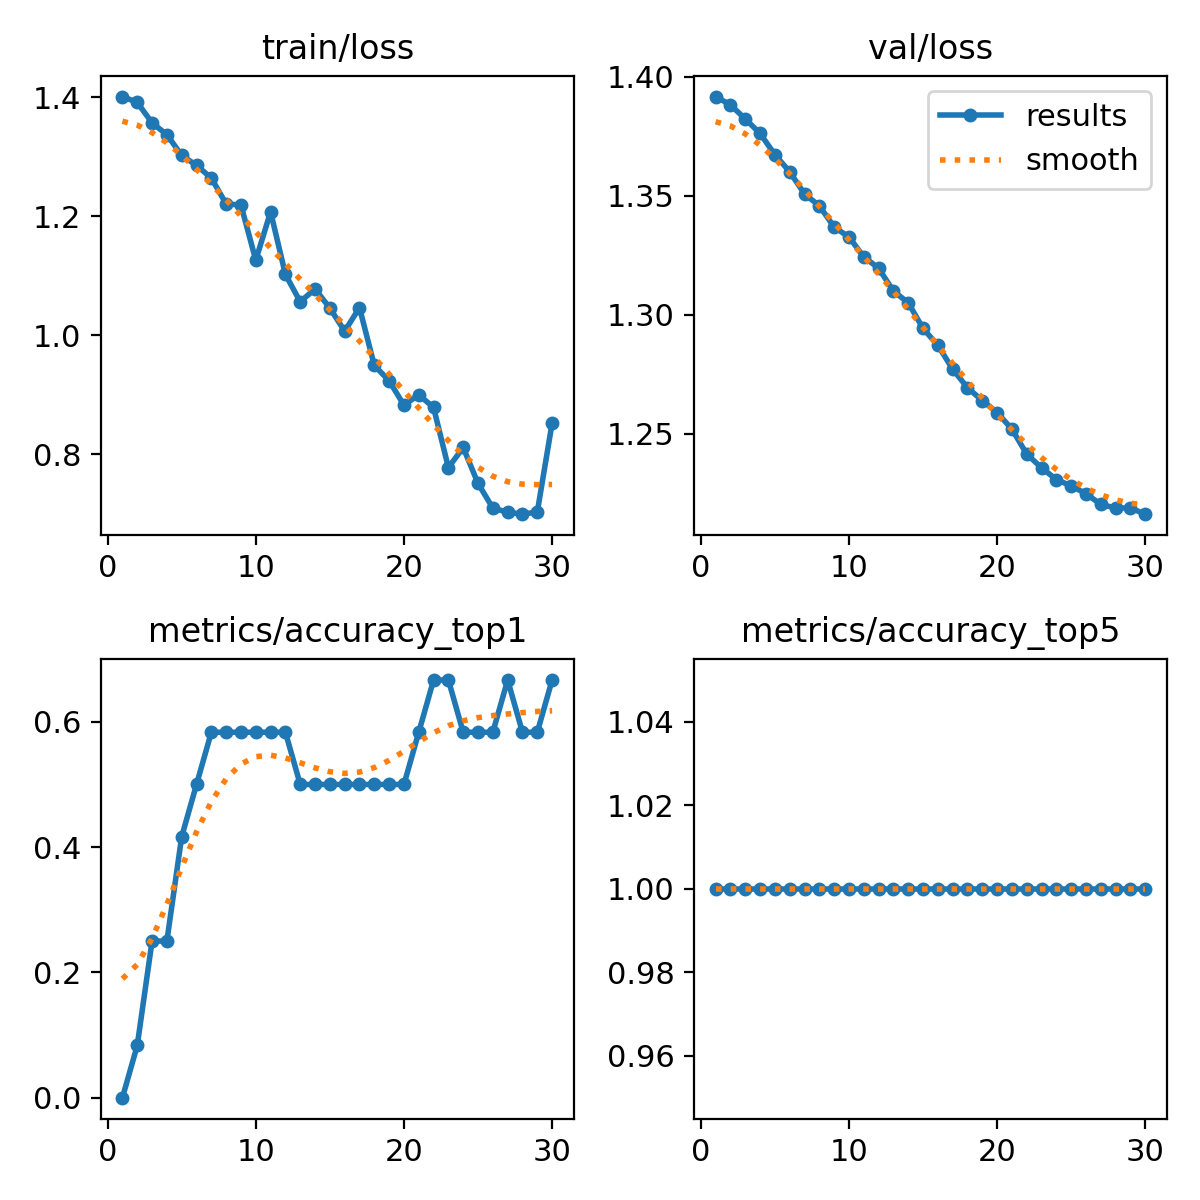

Values plotted in this chart, from the file beside it:
epoch, train/loss, metrics/accuracy_top1, metrics/accuracy_top5, val/loss, lr/pg0, lr/pg1, lr/pg2
1, 1.401, 0, 1, 1.392, 1.428e-05, 1.428e-05, 1.428e-05
2, 1.391, 0.08333, 1, 1.388, 3.4522e-05, 3.4522e-05, 3.4522e-05
3, 1.357, 0.25, 1, 1.382, 5.335e-05, 5.335e-05, 5.335e-05
4, 1.337, 0.25, 1, 1.376, 7.0765e-05, 7.0765e-05, 7.0765e-05
5, 1.302, 0.4167, 1, 1.367, 8.6765e-05, 8.6765e-05, 8.6765e-05
6, 1.286, 0.5, 1, 1.36, 0.0001013, 0.0001013, 0.0001013
7, 1.264, 0.5833, 1, 1.351, 0.0001145, 0.0001145, 0.0001145
8, 1.221, 0.5833, 1, 1.346, 0.0001263, 0.0001263, 0.0001263
9, 1.219, 0.5833, 1, 1.337, 0.0001366, 0.0001366, 0.0001366
10, 1.126, 0.5833, 1, 1.333, 0.0001456, 0.0001456, 0.0001456
11, 1.207, 0.5833, 1, 1.324, 0.0001531, 0.0001531, 0.0001531
12, 1.102, 0.5833, 1, 1.319, 0.0001592, 0.0001592, 0.0001592
13, 1.056, 0.5, 1, 1.31, 0.0001639, 0.0001639, 0.0001639
14, 1.078, 0.5, 1, 1.305, 0.0001671, 0.0001671, 0.0001671
15, 1.045, 0.5, 1, 1.294, 0.000169, 0.000169, 0.000169
16, 1.007, 0.5, 1, 1.287, 0.0001695, 0.0001695, 0.0001695
17, 1.046, 0.5, 1, 1.277, 0.0001685, 0.0001685, 0.0001685
18, 0.949, 0.5, 1, 1.269, 0.0001661, 0.0001661, 0.0001661
19, 0.9234, 0.5, 1, 1.264, 0.0001623, 0.0001623, 0.0001623
20, 0.8822, 0.5, 1, 1.259, 0.0001571, 0.0001571, 0.0001571
21, 0.8998, 0.5833, 1, 1.252, 0.0001505, 0.0001505, 0.0001505
22, 0.8783, 0.6667, 1, 1.241, 0.0001425, 0.0001425, 0.0001425
23, 0.7772, 0.6667, 1, 1.236, 0.000133, 0.000133, 0.000133
24, 0.8111, 0.5833, 1, 1.231, 0.0001222, 0.0001222, 0.0001222
25, 0.7506, 0.5833, 1, 1.228, 0.0001099, 0.0001099, 0.0001099
26, 0.7092, 0.5833, 1, 1.225, 9.6211e-05, 9.6211e-05, 9.6211e-05
27, 0.7021, 0.6667, 1, 1.22, 8.111e-05, 8.111e-05, 8.111e-05
28, 0.6989, 0.5833, 1, 1.219, 6.4596e-05, 6.4596e-05, 6.4596e-05
29, 0.7026, 0.5833, 1, 1.219, 4.6667e-05, 4.6667e-05, 4.6667e-05
30, 0.852, 0.6667, 1, 1.216, 2.7325e-05, 2.7325e-05, 2.7325e-05
